2-way image classification set "Dataset" from GitHub (muhammedtalo/Kidney_stone_detection); label vocabulary: kidney stone, normal.

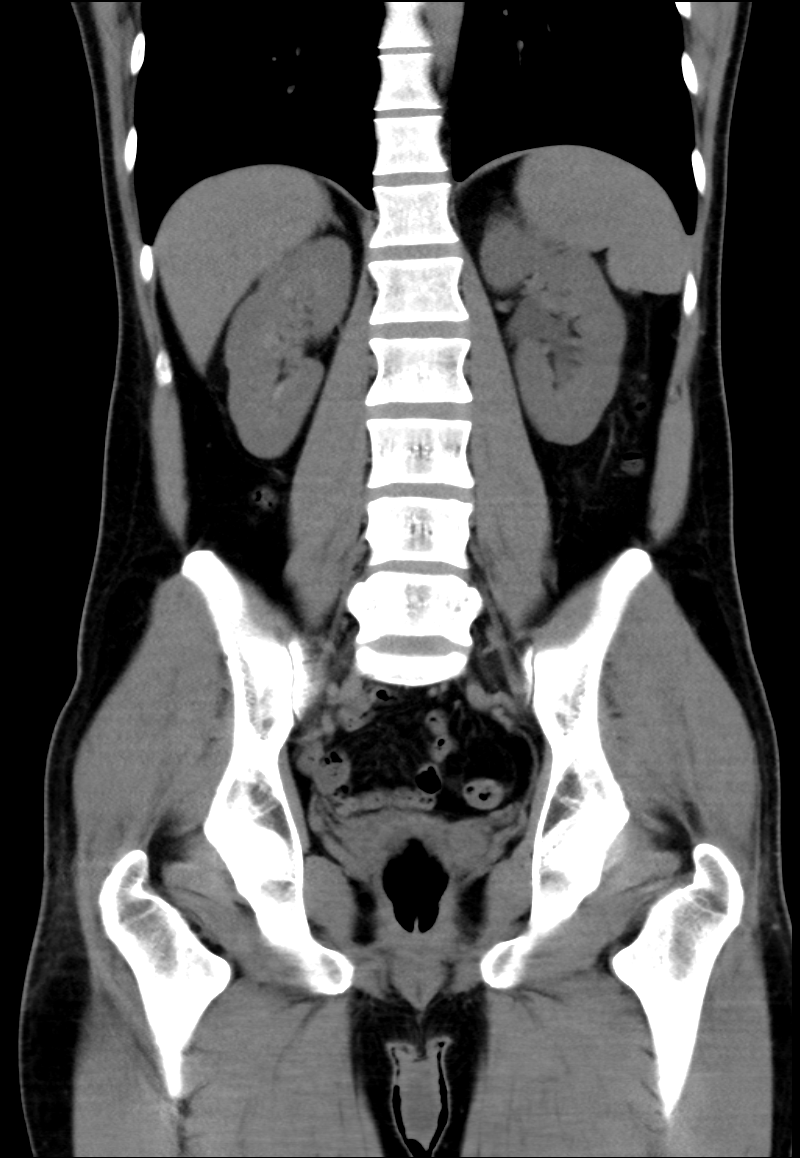
Label: normal

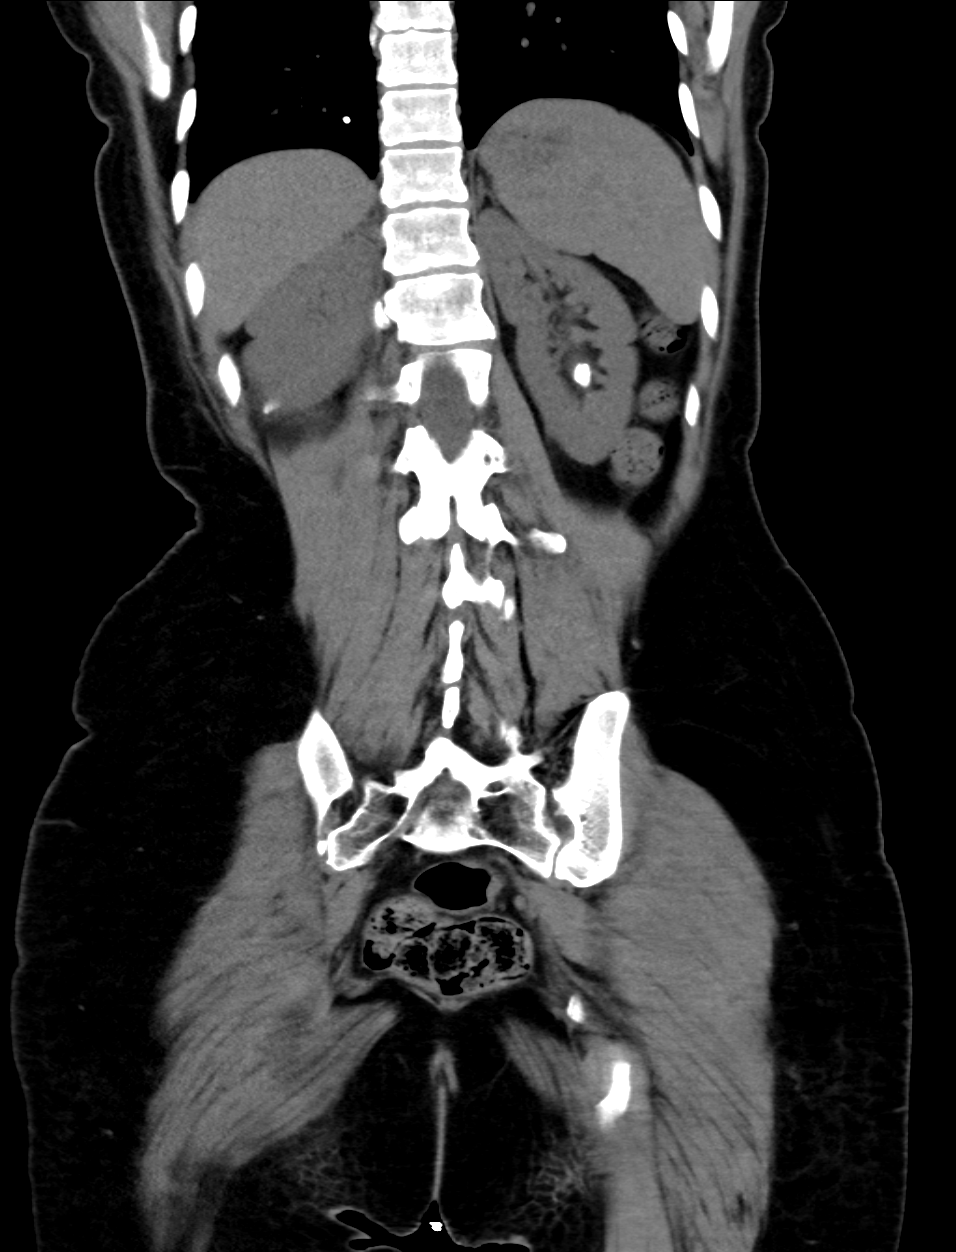
Label: kidney stone

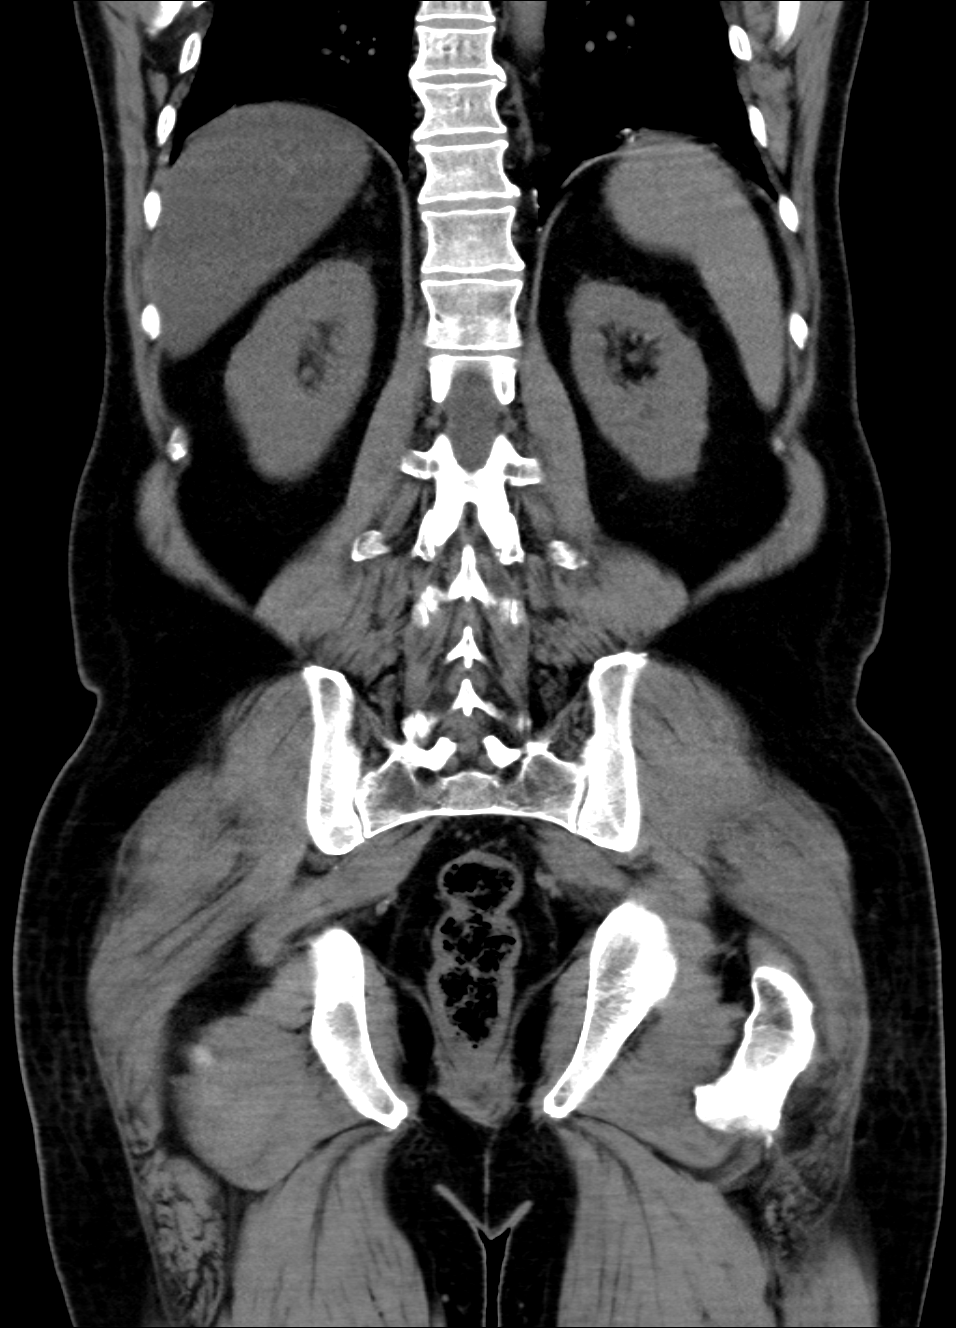
Label: normal

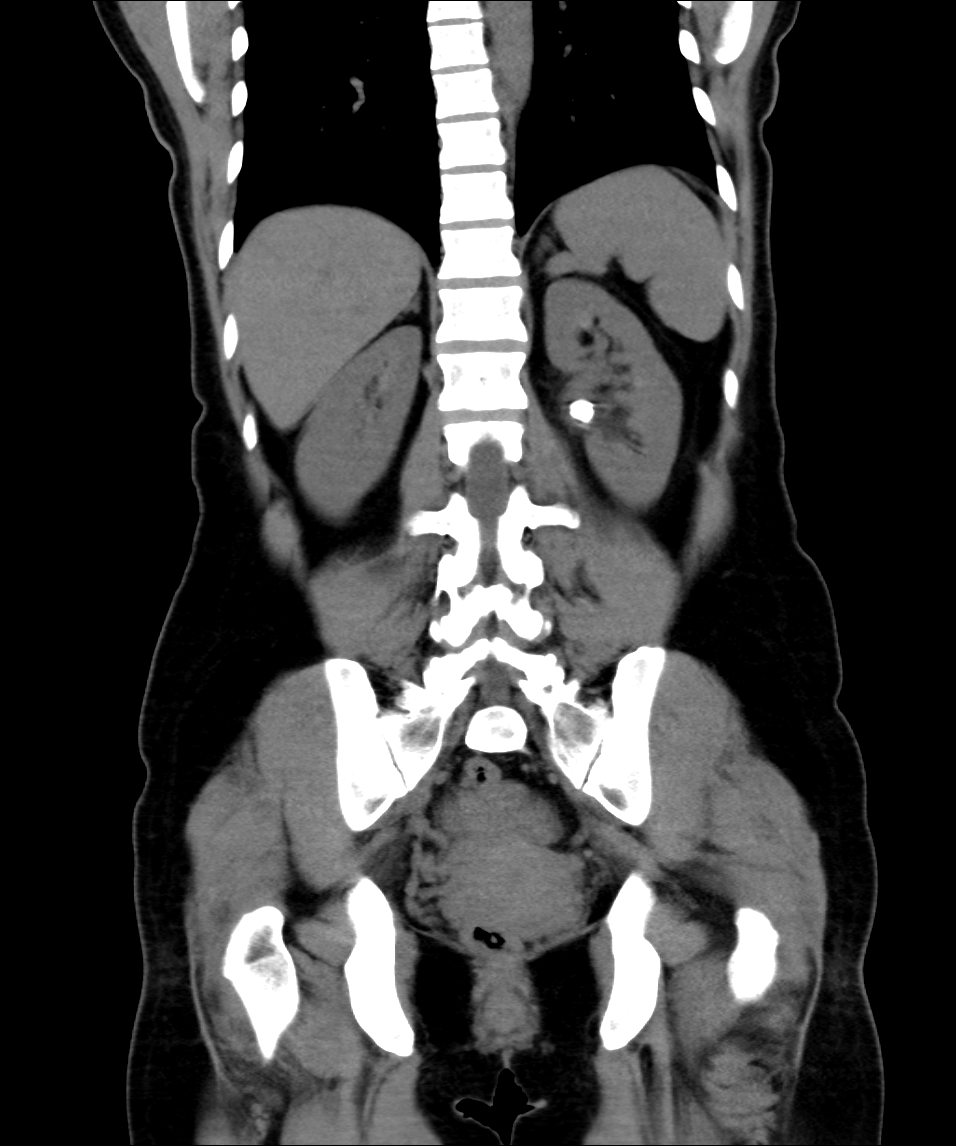
Label: kidney stone

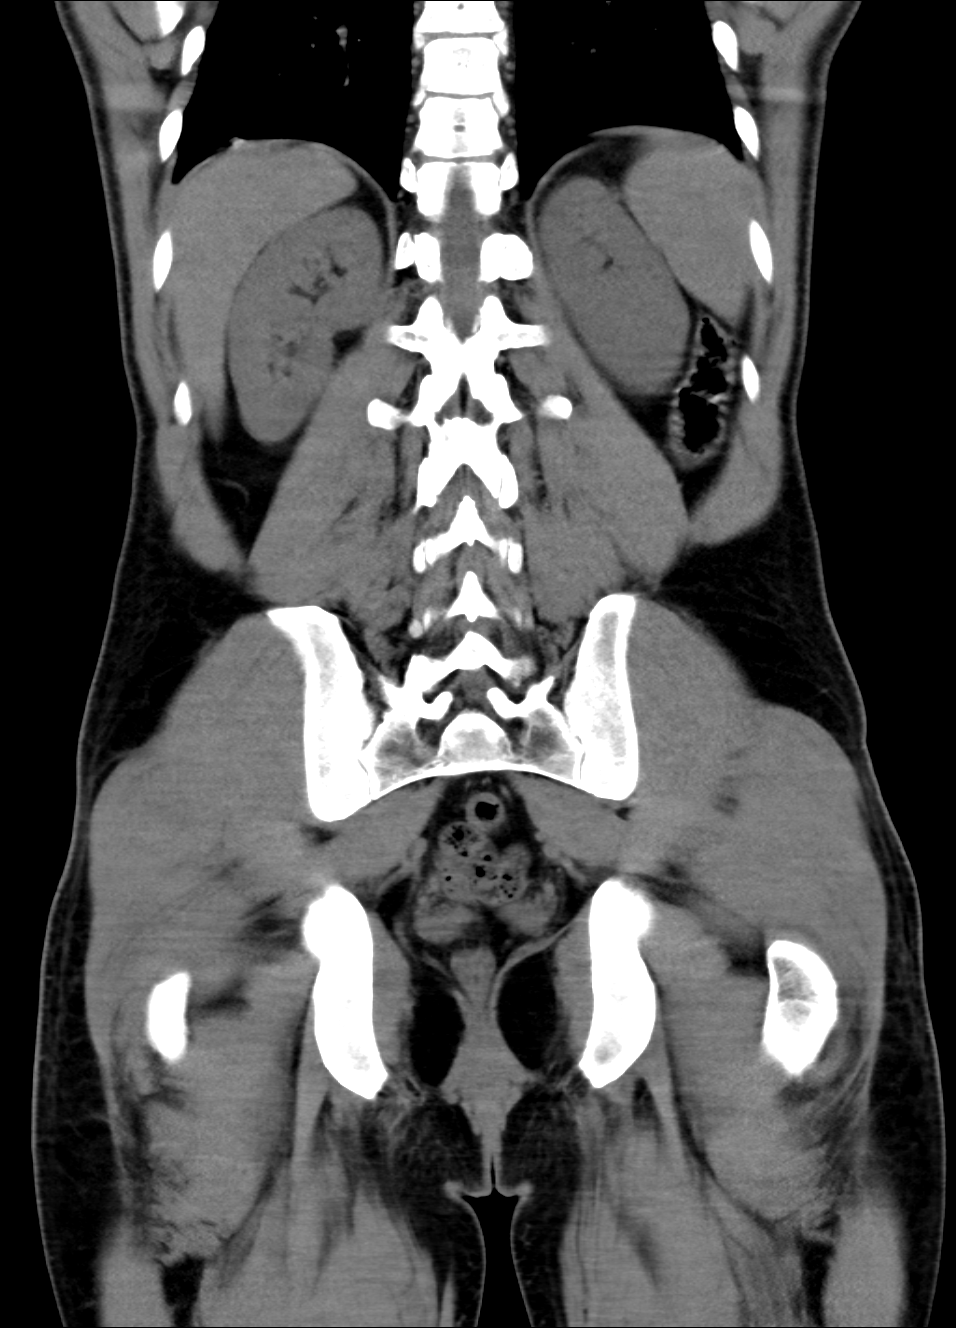
Label: normal

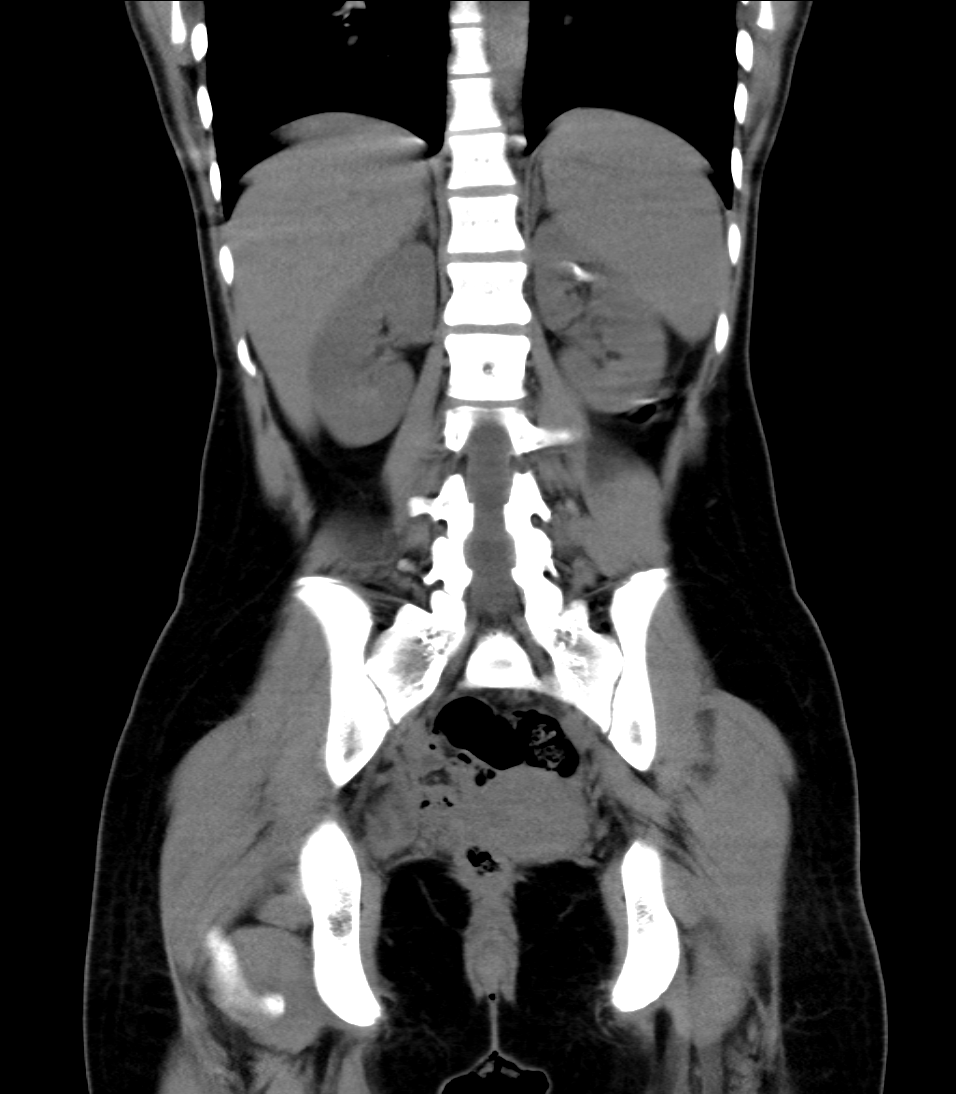
Label: kidney stone
